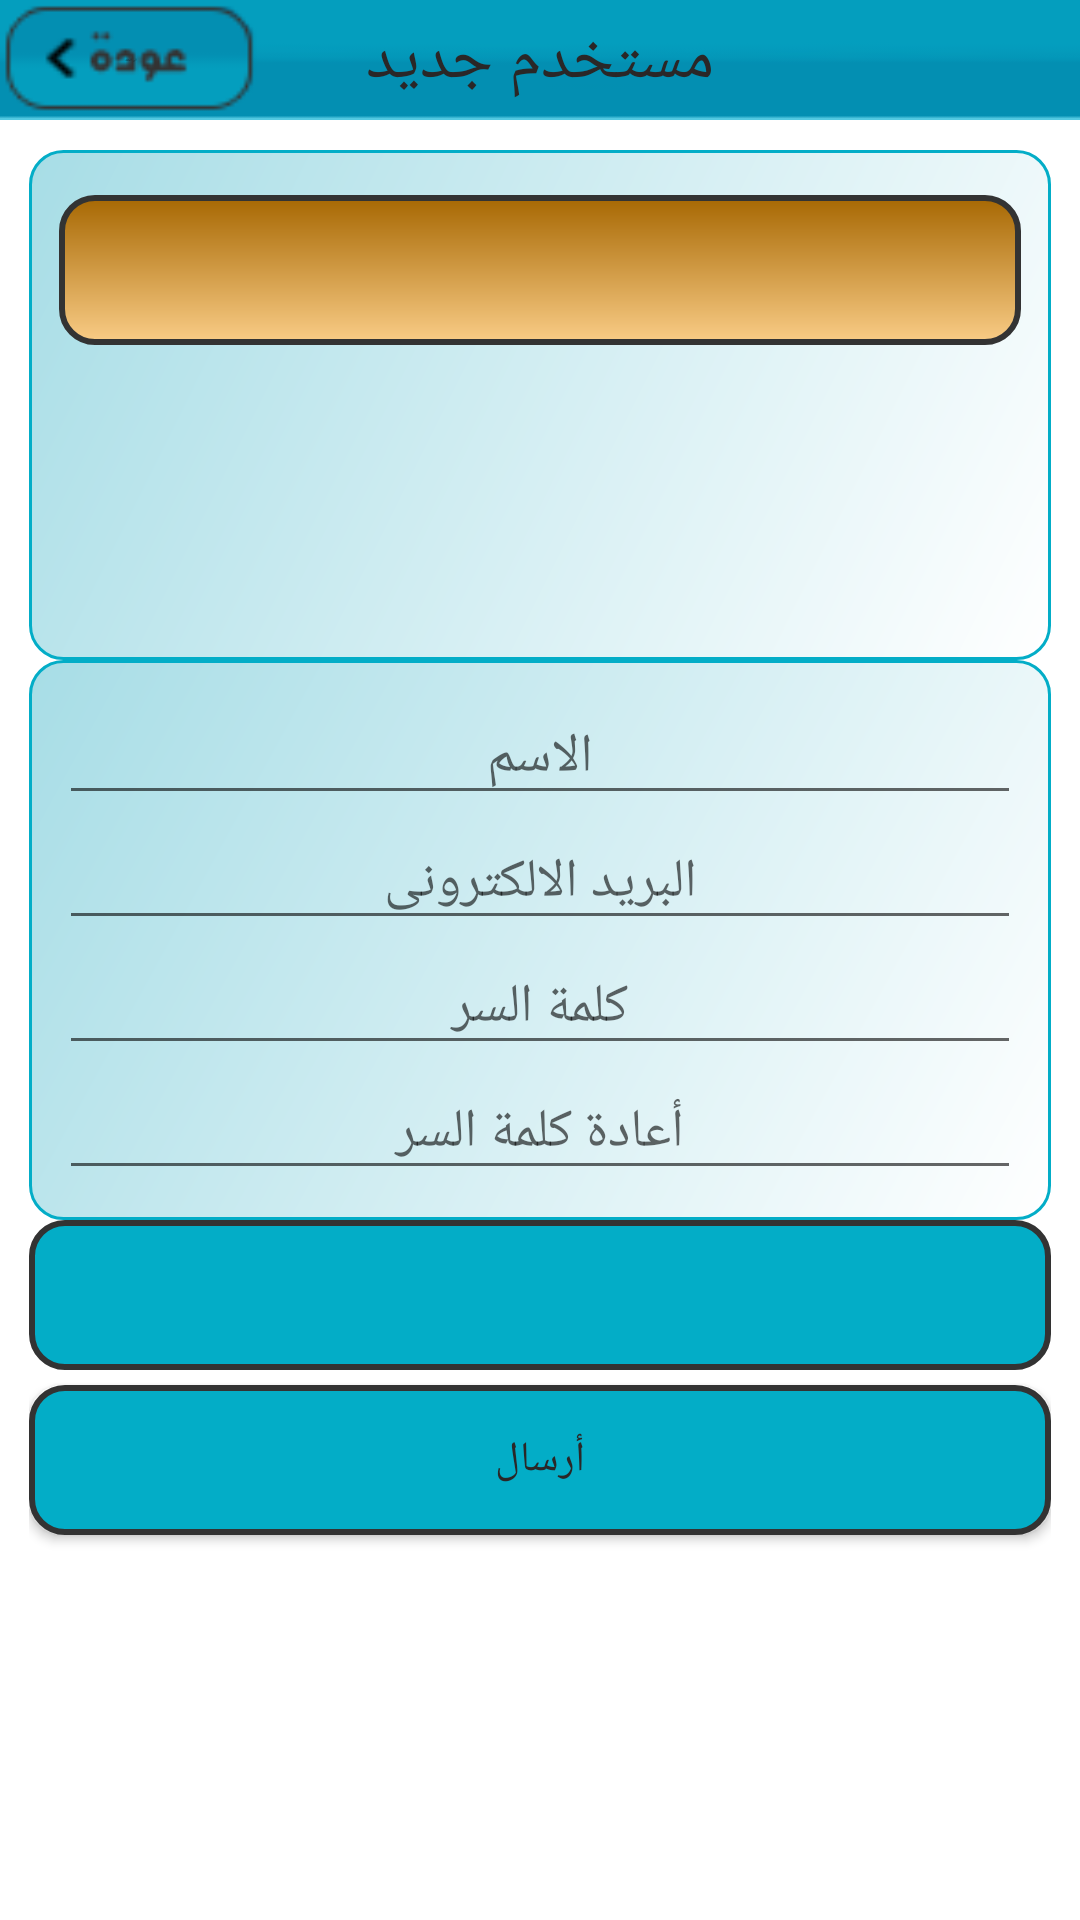

Android layout source for this screen:
<!-- AndroidManifest.xml: application theme signtheme -->
<!-- res/layout/add_user.xml -->
<?xml version="1.0" encoding="utf-8"?>
<RelativeLayout xmlns:android="http://schemas.android.com/apk/res/android"
    xmlns:tools="http://schemas.android.com/tools"
    android:layout_width="match_parent"
    android:layout_height="match_parent"
    android:paddingBottom="@dimen/activity_vertical_margin"
    android:paddingLeft="@dimen/activity_horizontal_margin"
    android:paddingRight="@dimen/activity_horizontal_margin"
    android:paddingTop="@dimen/activity_vertical_margin"
    tools:context="com.pcland15.ismail.sal.tmp.add_user">


    <RelativeLayout
        android:id="@+id/navbar"
        style="@style/navbar"
        android:layout_width="match_parent"
        android:layout_height="40dp"
        android:layout_marginBottom="0dp"
        android:layout_marginLeft="0dp"
        android:layout_marginTop="0dp">

        <Button
            android:id="@+id/button4"
            style="@style/navbar_back_button"
            android:layout_width="wrap_content"
            android:layout_height="wrap_content"
            android:onClick="goBack"
            android:text="@string/back" />


        <TextView
            android:id="@+id/home_title"
            style="@style/navbar_title"
            android:layout_width="wrap_content"
            android:layout_height="wrap_content"
            android:text="@string/new_user"
            android:textAppearance="?android:attr/textAppearanceLarge"

            />


    </RelativeLayout>

    <RelativeLayout
        style="@style/main_data"
        android:layout_width="match_parent"
        android:layout_height="match_parent"
        android:layout_below="@+id/navbar"

        >

        <LinearLayout
            android:id="@+id/imagearea"

            style="@style/textarea"
            android:layout_width="match_parent"
            android:layout_height="170dp"
            android:orientation="vertical">


            <ImageButton
                android:id="@+id/imageButton"
                style="@style/image_button"
                android:layout_width="match_parent"
                android:onClick="select_image" />

            <ImageView
                android:id="@+id/new_userButtonImageView"
                android:layout_width="match_parent"
                android:layout_height="100dp"
                android:layout_gravity="center_horizontal"
                android:scaleType="fitCenter" />
        </LinearLayout>

        <LinearLayout
            android:layout_below="@+id/imagearea"
            android:layout_width="match_parent"
            android:layout_height="match_parent"
            android:orientation="vertical"
            android:weightSum="1">



            <LinearLayout
                style="@style/textarea"
                android:layout_width="match_parent"
                android:layout_height="wrap_content"
                android:orientation="vertical">


                <EditText
                    android:id="@+id/new_uesr_name"
                    style="@style/form_input_text"
                    android:layout_width="match_parent"
                    android:layout_height="wrap_content"
                    android:layout_gravity="center_horizontal"
                    android:ems="10"

                    android:hint="@string/name"
                    android:inputType="textPersonName" />



                <EditText
                    android:id="@+id/new_uesr_email"
                    style="@style/form_input_text"
                    android:layout_width="match_parent"
                    android:layout_height="wrap_content"
                    android:ems="10"

                    android:hint="@string/email"
                    android:inputType="textEmailAddress" />

                <EditText
                    android:id="@+id/new_uesr_password"
                    style="@style/form_input_text"
                    android:layout_width="match_parent"
                    android:layout_height="wrap_content"
                    android:ems="10"
                    android:hint="@string/password"
                    android:inputType="textPassword" />


                <EditText
                    android:id="@+id/new_uesr_repassword"
                    style="@style/form_input_text"
                    android:layout_width="match_parent"
                    android:layout_height="wrap_content"
                    android:ems="10"
                    android:hint="@string/repassword"
                    android:inputType="textPassword"

                    />
            </LinearLayout>
            <Spinner
                android:id="@+id/newuser_sp_cat"
                android:layout_width="match_parent"
                android:textAlignment="center"
                style="@style/Spinner"
                android:layout_gravity="center_horizontal" />
            <Button
                android:id="@+id/button8"
                style="@style/button"
                android:onClick="naw_userRegSend"

                android:text="@string/send" />
        </LinearLayout>
    </RelativeLayout>


</RelativeLayout>
<!-- resources referenced by this layout -->
<resources>
  <string name="back">الى الخلف</string>
  <string name="email">البريد الالكترونى</string>
  <string name="name">الاسم</string>
  <string name="new_user">مستخدم جديد</string>
  <string name="password">كلمة السر</string>
  <string name="repassword">أعادة كلمة السر</string>
  <string name="send">أرسال </string>
  <style name="Spinner">
          <item name="android:background">@drawable/button_shape</item>
          <item name="android:layout_height">50dp</item>
  
  
      </style>
  <style name="button">
          <item name="android:layout_marginTop">5dp</item>
          <item name="android:layout_width">match_parent</item>
          <item name="android:layout_gravity">center_horizontal</item>
          <item name="android:background">@drawable/button_shape</item>
          <item name="android:textColor">@color/textColorPrimary</item>
  
          <item name="android:layout_height">50dp</item>
  
      </style>
  <style name="form_input_text" parent="input_text">
  
  
          <item name="android:layout_width">match_parent</item>
          <item name="android:layout_height">wrap_content</item>
  
      </style>
  <style name="image_button" parent="button">
          <item name="android:scaleType">fitCenter</item>
          <item name="android:background">@drawable/image_shape</item>
          <item name="android:src">@drawable/image_icone</item>
      </style>
  <style name="main_data">
  
          <item name="android:padding">10dp</item>
          <item name="android:paddingTop">10dp</item>
  
          <item name="android:paddingRight">10dp</item>
  
          <item name="android:paddingLeft">10dp</item>
  
          <item name="android:paddingBottom">10dp</item>
  
          <item name="android:layout_width">match_parent</item>
          <item name="android:layout_height">match_parent</item>
      </style>
  <style name="navbar">
          <item name="android:background">@drawable/nav_bar_bg</item>
          <item name="android:layout_height">40dp</item>
          <item name="android:layout_marginLeft">0dp</item>
          <item name="android:layout_marginTop">0dp</item>
          <item name="android:layout_marginBottom">0dp</item>
  
          <item name="android:layout_width">match_parent</item>
          <item name="android:layout_alignParentTop">true</item>
  
  xx
  
  
      </style>
  <style name="navbar_title">
          <item name="android:textColor">@color/textColorPrimary</item>
          <item name="android:layout_width">wrap_content</item>
          <item name="android:layout_height">wrap_content</item>
          <item name="android:layout_centerVertical">true</item>
          <item name="android:layout_centerHorizontal">true</item>
      </style>
  <style name="textarea">
          <item name="android:background">@drawable/textarea_shape</item>
          <item name="android:textColor">#333</item>
          <item name="android:inputType">textMultiLine</item>
          <item name="android:layout_width">match_parent</item>
          <item name="android:layout_height">100dp</item>
  
      </style>
  <style name="signtheme" parent="AppTheme">
  
          <item name="android:windowNoTitle">true</item>
          <item name="android:windowBackground">@drawable/sapp_background</item>
          <item name="android:textColor">#fff</item>
      </style>
  <color name="textColorPrimary">#2A2727</color>
  <style name="input_text">
  
          <item name="android:textAlignment">center</item>
  
  
  
      </style>
  <style name="AppTheme" parent="Theme.AppCompat.Light.NoActionBar">
          
          <item name="colorPrimary">@color/colorPrimary</item>
          <item name="colorPrimaryDark">@color/colorPrimaryDark</item>
          <item name="colorAccent">@color/colorAccent</item>
          <item name="android:windowIsTranslucent">true</item>
          <item name="android:windowIsFloating">false</item>
  
  
      </style>
  <color name="colorPrimary">#03adc7</color>
  <color name="yallowButton">#f9cc86</color>
  <color name="yallowButtonDarck">#a76803</color>
  <color name="colorPrimaryDark">#036c94</color>
  <color name="colorAccent">#f4d4d8</color>
</resources>
